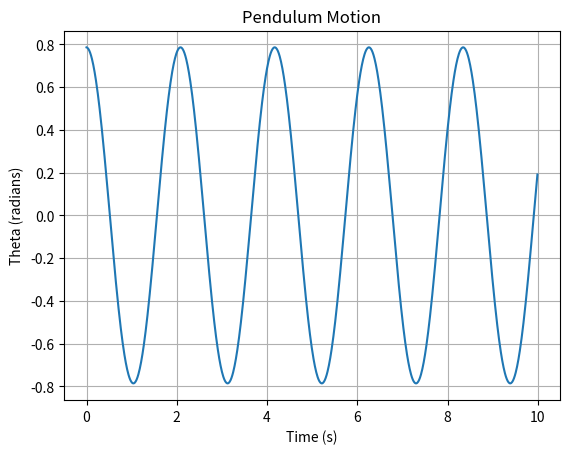

Write Python code to recreate this figure.
# Теор рассчеты по маятнику

import numpy as np
import matplotlib.pyplot as plt


# [redacted]
# поиграть с параметрами (скользящие окна)



# Параметры модели маятника
length = 1.0  # Длина маятника
g = 9.8  # Ускорение свободного падения


# Функция для расчета угла и скорости маятника
def pendulum_motion(theta0, omega0, dt, steps):
    theta = np.zeros(steps)
    omega = np.zeros(steps)
    time = np.zeros(steps)

    theta[0] = theta0
    omega[0] = omega0

    for i in range(1, steps):
        alpha = -g / length * np.sin(theta[i - 1])
        omega[i] = omega[i - 1] + alpha * dt
        theta[i] = theta[i - 1] + omega[i] * dt
        time[i] = time[i - 1] + dt

    return time, theta


# Начальные условия
theta0 = np.pi / 4  # Начальный угол
omega0 = 0.0  # Начальная скорость
dt = 0.01  # Временной шаг
steps = 1000  # Количество шагов

# Расчет движения маятника
time, theta = pendulum_motion(theta0, omega0, dt, steps)

# Визуализация движения маятника
# для отображения в gui нужна другая версия((
plt.plot(time, theta)
plt.title("Pendulum Motion")
plt.xlabel("Time (s)")
plt.ylabel("Theta (radians)")
plt.grid(True)
plt.show()
